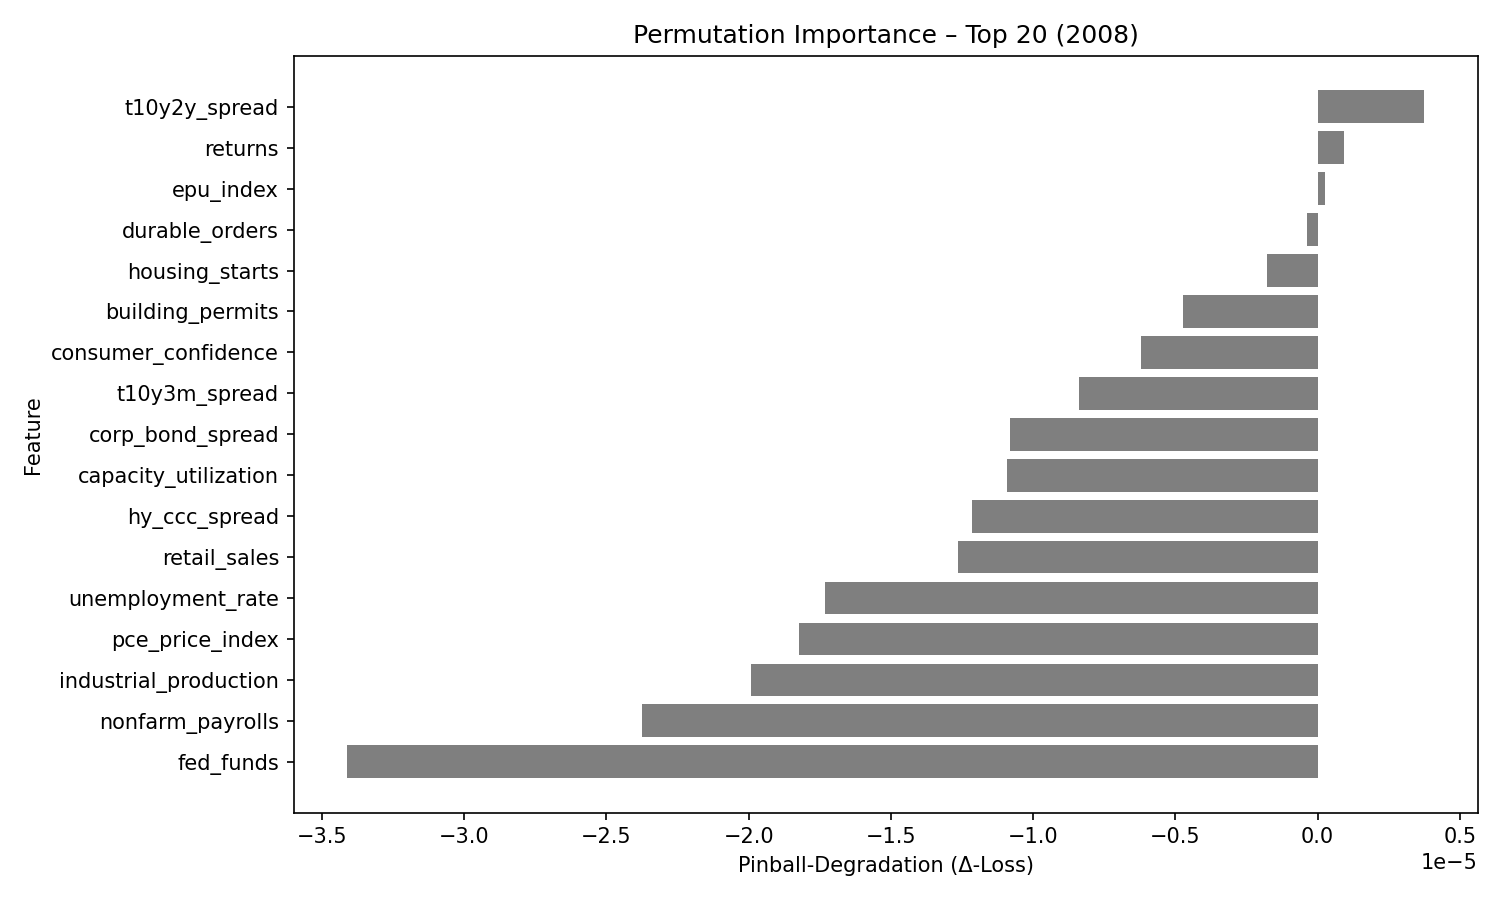

The data file committed next to this chart (first rows):
feature, pinball_degradation
t10y2y_spread, 3.729947e-06
returns, 9.21078e-07
epu_index, 2.5052577e-07
durable_orders, -3.7439167e-07
housing_starts, -1.7890707e-06
building_permits, -4.723668e-06
consumer_confidence, -6.193295e-06
t10y3m_spread, -8.403324e-06
corp_bond_spread, -1.0821037e-05
capacity_utilization, -1.09178945e-05
hy_ccc_spread, -1.21593475e-05
retail_sales, -1.2657605e-05
unemployment_rate, -1.7324463e-05
pce_price_index, -1.8222257e-05
industrial_production, -1.9924715e-05
nonfarm_payrolls, -2.3732893e-05
fed_funds, -3.41041e-05
